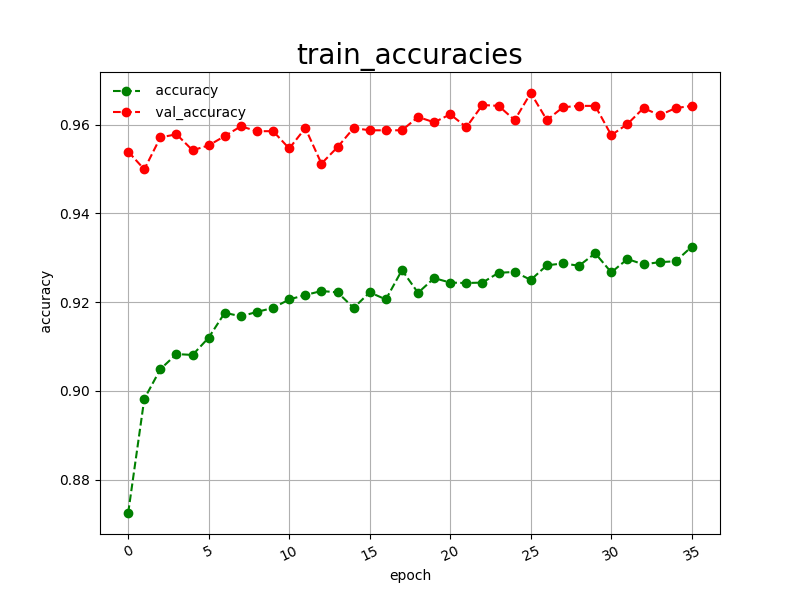

Data behind this chart, as committed beside it:
epoch, accuracy, val_accuracy
0, 0.8725, 0.9539
1, 0.8982, 0.9499
2, 0.9049, 0.9571
3, 0.9083, 0.9578
4, 0.9081, 0.9542
5, 0.9120, 0.9553
6, 0.9176, 0.9574
7, 0.9168, 0.9596
8, 0.9178, 0.9585
9, 0.9187, 0.9585
10, 0.9206, 0.9546
11, 0.9216, 0.9592
12, 0.9225, 0.9512
13, 0.9222, 0.9549
14, 0.9187, 0.9592
15, 0.9222, 0.9587
16, 0.9206, 0.9587
17, 0.9272, 0.9587
18, 0.9221, 0.9617
19, 0.9254, 0.9605
20, 0.9244, 0.9623
21, 0.9243, 0.9594
22, 0.9244, 0.9644
23, 0.9266, 0.9642
24, 0.9268, 0.9610
25, 0.9250, 0.9671
26, 0.9283, 0.9610
27, 0.9287, 0.9639
28, 0.9282, 0.9642
29, 0.9310, 0.9642
30, 0.9267, 0.9576
31, 0.9297, 0.9601
32, 0.9285, 0.9637
33, 0.9290, 0.9621
34, 0.9292, 0.9637
35, 0.9325, 0.9642
